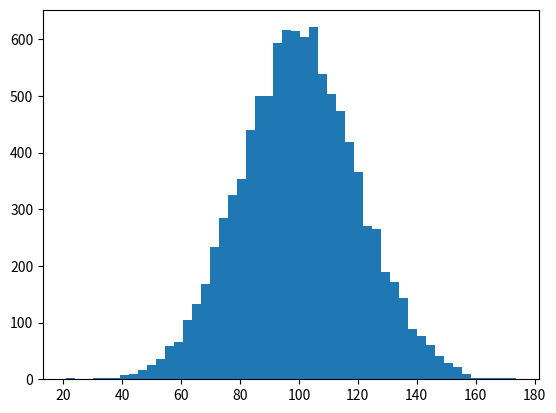

Source code (Python):
# -*- coding: utf-8 -*-
"""
Created on Wed May  6 12:10:26 2020

@author: user
"""

"""
Code Challenge
  Name: 
    E-commerce Data Exploration
  Filename: 
    ecommerce.py
  Problem Statement:
      To create an array of random e-commerce data of total amount spent per transaction. 
      Segment this incomes data into 50 buckets (number of bars) and plot it as a histogram.
      Find the mean and median of this data using NumPy package.
      Add outliers 
          
  Hint:
      Execute the code snippet below.
      import numpy as np
      import matplotlib.pyplot as plt
      incomes = np.random.normal(100.0, 20.0, 10000)
      print (incomes)
 
    outlier is an observation that lies an abnormal distance from other values 
    
"""





import numpy as np
import matplotlib.pyplot as plt
incomes = np.random.normal(100.0, 20.0, 10000)
                          
print("Mean value is: ", np.mean(incomes))
print("Median value is: ", np.median(incomes))

plt.hist(incomes,50)
plt.show()

